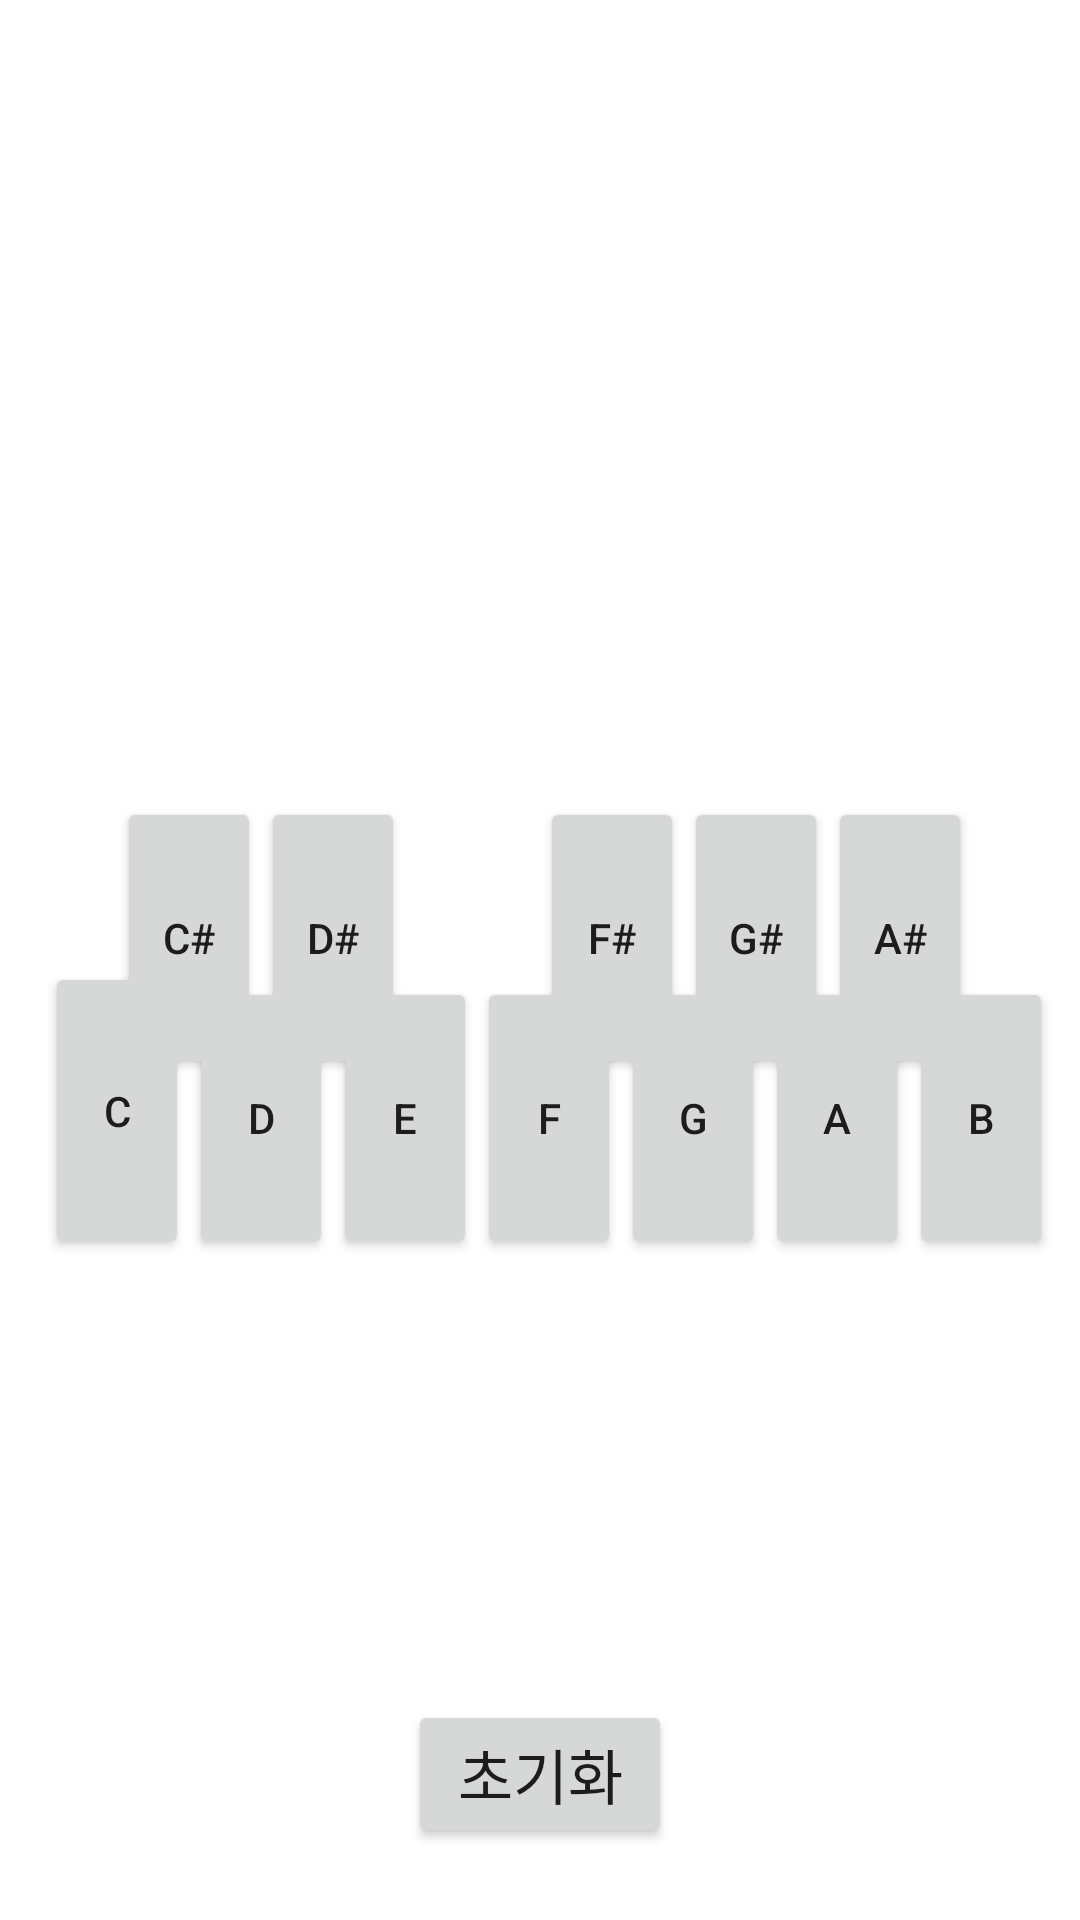

Reconstruct the res/layout file that produces this screen, plus the resources it refers to.
<!-- AndroidManifest.xml: application theme Theme.Final_assignment -->
<!-- res/layout/activity_analyze.xml -->
<?xml version="1.0" encoding="utf-8"?>
<androidx.constraintlayout.widget.ConstraintLayout xmlns:android="http://schemas.android.com/apk/res/android"
    xmlns:app="http://schemas.android.com/apk/res-auto"
    xmlns:tools="http://schemas.android.com/tools"
    android:layout_width="match_parent"
    android:layout_height="match_parent"
    tools:context=".AnalyzeActivity">

    <Button
        android:id="@+id/bt_G"
        android:layout_width="48dp"
        android:layout_height="94dp"
        android:onClick="bt_G_onClick"
        android:text="G"
        app:layout_constraintBottom_toBottomOf="@+id/bt_F"
        app:layout_constraintStart_toEndOf="@+id/bt_F" />

    <Button
        android:id="@+id/bt_Fsharp"
        android:layout_width="48dp"
        android:layout_height="94dp"
        android:layout_marginStart="45dp"
        android:onClick="bt_Gb_onClick"
        android:text="F#"
        app:layout_constraintBottom_toBottomOf="@+id/bt_Dsharp"
        app:layout_constraintStart_toEndOf="@+id/bt_Dsharp" />

    <Button
        android:id="@+id/bt_F"
        android:layout_width="48dp"
        android:layout_height="94dp"
        android:onClick="bt_F_onClick"
        android:text="F"
        app:layout_constraintBottom_toBottomOf="@+id/bt_E"
        app:layout_constraintStart_toEndOf="@+id/bt_E" />

    <Button
        android:id="@+id/bt_C"
        android:layout_width="48dp"
        android:layout_height="99dp"
        android:layout_marginStart="15dp"
        android:layout_marginTop="100dp"
        android:onClick="bt_C_onClick"
        android:text="C"
        app:layout_constraintBottom_toBottomOf="parent"
        app:layout_constraintStart_toStartOf="parent"
        app:layout_constraintTop_toTopOf="parent" />

    <Button
        android:id="@+id/bt_B"
        android:layout_width="48dp"
        android:layout_height="94dp"
        android:onClick="bt_B_onClick"
        android:text="B"
        app:layout_constraintBottom_toBottomOf="@+id/bt_A"
        app:layout_constraintStart_toEndOf="@+id/bt_A" />

    <Button
        android:id="@+id/bt_Asharp"
        android:layout_width="48dp"
        android:layout_height="94dp"
        android:onClick="bt_Bb_onClick"
        android:text="A#"
        app:layout_constraintBottom_toBottomOf="@+id/bt_Gsharp"
        app:layout_constraintStart_toEndOf="@+id/bt_Gsharp" />

    <Button
        android:id="@+id/bt_Gsharp"
        android:layout_width="48dp"
        android:layout_height="94dp"
        android:onClick="bt_Ab_onClick"
        android:text="G#"
        app:layout_constraintBottom_toBottomOf="@+id/bt_Fsharp"
        app:layout_constraintStart_toEndOf="@+id/bt_Fsharp" />

    <Button
        android:id="@+id/bt_Csharp"
        android:layout_width="48dp"
        android:layout_height="94dp"
        android:layout_marginStart="24dp"
        android:layout_marginBottom="60dp"
        android:onClick="bt_Db_onClick"
        android:text="C#"
        app:layout_constraintBottom_toBottomOf="@+id/bt_C"
        app:layout_constraintStart_toStartOf="@+id/bt_C" />

    <Button
        android:id="@+id/bt_E"
        android:layout_width="48dp"
        android:layout_height="94dp"
        android:onClick="bt_E_onClick"
        android:text="E"
        app:layout_constraintBottom_toBottomOf="@+id/bt_D"
        app:layout_constraintStart_toEndOf="@+id/bt_D" />

    <Button
        android:id="@+id/bt_D"
        android:layout_width="48dp"
        android:layout_height="94dp"
        android:onClick="bt_D_onClick"
        android:text="D"
        app:layout_constraintBottom_toBottomOf="@+id/bt_C"
        app:layout_constraintStart_toEndOf="@+id/bt_C" />

    <Button
        android:id="@+id/bt_Dsharp"
        android:layout_width="48dp"
        android:layout_height="94dp"
        android:onClick="bt_Eb_onClick"
        android:text="D#"
        app:layout_constraintBottom_toBottomOf="@+id/bt_Csharp"
        app:layout_constraintStart_toEndOf="@+id/bt_Csharp" />

    <Button
        android:id="@+id/bt_A"
        android:layout_width="48dp"
        android:layout_height="94dp"
        android:onClick="bt_A_onClick"
        android:text="A"
        app:layout_constraintBottom_toBottomOf="@+id/bt_G"
        app:layout_constraintStart_toEndOf="@+id/bt_G" />

    <Button
        android:id="@+id/bt_reset"
        android:layout_width="wrap_content"
        android:layout_height="wrap_content"
        android:layout_marginBottom="24dp"
        android:onClick="bt_reset_onClick"
        android:text="초기화"
        android:textSize="20sp"
        app:layout_constraintBottom_toBottomOf="parent"
        app:layout_constraintEnd_toEndOf="parent"
        app:layout_constraintStart_toStartOf="parent" />

    <TextView
        android:id="@+id/tv_show_chord"
        android:layout_width="wrap_content"
        android:layout_height="56dp"
        android:layout_marginTop="32dp"
        android:textSize="34sp"
        android:visibility="visible"
        app:layout_constraintEnd_toEndOf="parent"
        app:layout_constraintStart_toStartOf="parent"
        app:layout_constraintTop_toTopOf="parent" />

</androidx.constraintlayout.widget.ConstraintLayout>
<!-- resources referenced by this layout -->
<resources>
  <style name="Theme.Final_assignment" parent="Theme.MaterialComponents.DayNight.DarkActionBar">
          
          <item name="colorPrimary">@color/purple_500</item>
          <item name="colorPrimaryVariant">@color/purple_700</item>
          <item name="colorOnPrimary">@color/white</item>
          
          <item name="colorSecondary">@color/teal_200</item>
          <item name="colorSecondaryVariant">@color/teal_700</item>
          <item name="colorOnSecondary">@color/black</item>
          
          <item name="android:statusBarColor" tools:targetApi="l">?attr/colorPrimaryVariant</item>
          
      </style>
  <!-- not gathered from this repository: default colours our renderer supplied (Android Studio template values) -->
  <color name="purple_500">#FF6200EE</color>
  <color name="purple_700">#FF3700B3</color>
  <color name="teal_200">#FF03DAC5</color>
  <color name="teal_700">#FF018786</color>
  <color name="black">#FF000000</color>
  <color name="white">#FFFFFFFF</color>
</resources>
